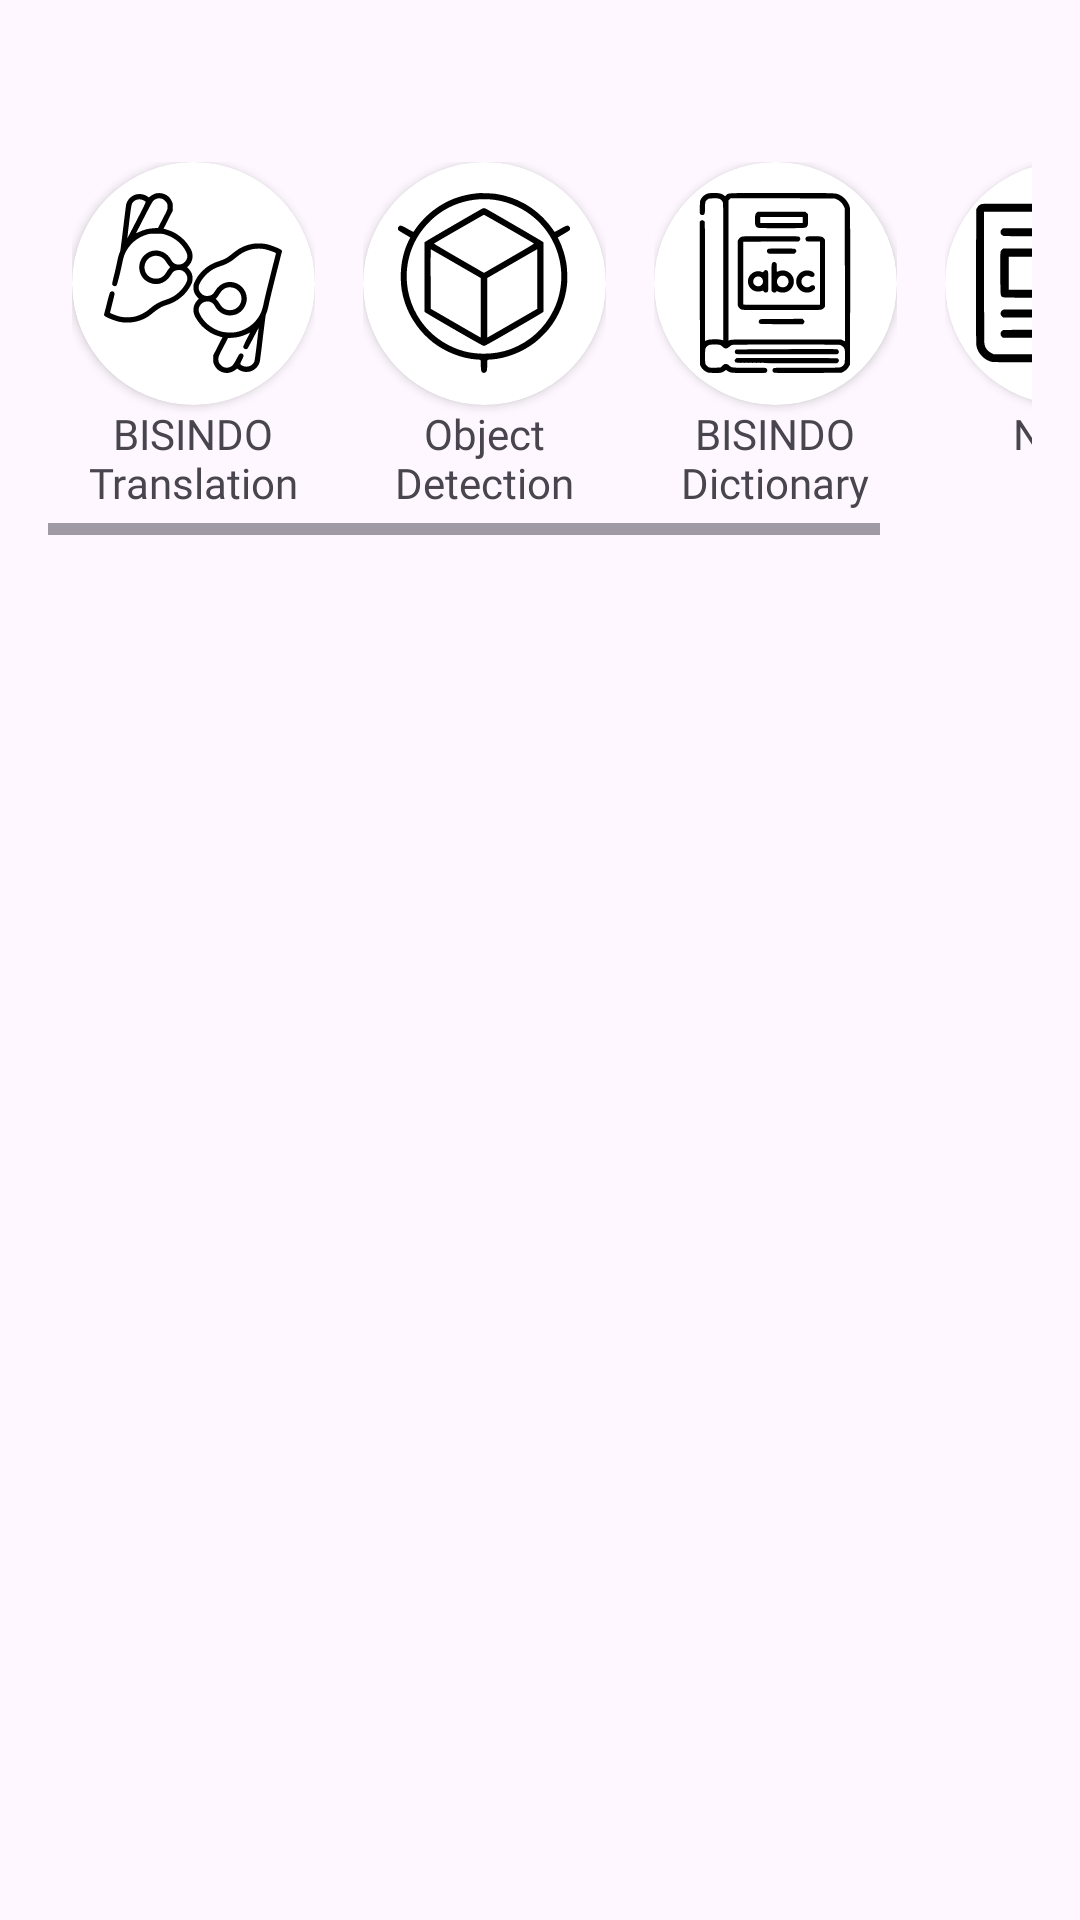

Here is an Android app screen rendered from its layout file. Give the layout XML and the strings, colors and styles it references.
<!-- AndroidManifest.xml: application theme Theme.IsalatApp -->
<!-- res/layout/fragment_menu.xml -->
<?xml version="1.0" encoding="utf-8"?>
<androidx.constraintlayout.widget.ConstraintLayout xmlns:android="http://schemas.android.com/apk/res/android"
    xmlns:app="http://schemas.android.com/apk/res-auto"
    xmlns:tools="http://schemas.android.com/tools"
    android:layout_width="match_parent"
    android:layout_height="match_parent"
    android:paddingHorizontal="16dp"
    android:paddingTop="30dp"
    tools:context="ui.home.MenuFragment">

    
    <HorizontalScrollView
        android:layout_width="match_parent"
        android:layout_height="wrap_content"
        android:layout_marginVertical="16dp"
        app:layout_constraintStart_toStartOf="parent"
        app:layout_constraintTop_toTopOf="parent">

        <LinearLayout
            android:layout_width="wrap_content"
            android:layout_height="wrap_content"
            android:orientation="horizontal">

            
            <LinearLayout
                android:layout_width="wrap_content"
                android:layout_height="wrap_content"
                android:layout_margin="8dp"
                android:gravity="center"
                android:orientation="vertical">

                <androidx.cardview.widget.CardView
                    android:layout_width="81dp"
                    android:layout_height="81dp"
                    app:cardCornerRadius="40.5dp">

                    <ImageView
                        android:layout_width="60dp"
                        android:layout_height="60dp"
                        android:layout_gravity="center"
                        android:src="@drawable/sign_translate" />
                </androidx.cardview.widget.CardView>

                <TextView
                    android:layout_width="81dp"
                    android:layout_height="wrap_content"
                    android:ellipsize="end"
                    android:fontFamily="@font/medium"
                    android:maxLines="2"
                    android:text="BISINDO Translation"
                    android:textAlignment="center"
                    android:textSize="14dp" />

            </LinearLayout>

            
            <LinearLayout
                android:layout_width="wrap_content"
                android:layout_height="wrap_content"
                android:layout_margin="8dp"
                android:gravity="center"
                android:orientation="vertical">

                <androidx.cardview.widget.CardView
                    android:layout_width="81dp"
                    android:layout_height="81dp"
                    app:cardCornerRadius="40.5dp">

                    <ImageView
                        android:layout_width="60dp"
                        android:layout_height="60dp"
                        android:layout_gravity="center"
                        android:src="@drawable/object_detect" />
                </androidx.cardview.widget.CardView>

                <TextView
                    android:layout_width="81dp"
                    android:layout_height="wrap_content"
                    android:ellipsize="end"
                    android:fontFamily="@font/medium"
                    android:maxLines="2"
                    android:text="Object Detection"
                    android:textAlignment="center"
                    android:textSize="14dp" />

            </LinearLayout>

            
            <LinearLayout
                android:layout_width="wrap_content"
                android:layout_height="wrap_content"
                android:layout_margin="8dp"
                android:gravity="center"
                android:orientation="vertical">

                <androidx.cardview.widget.CardView
                    android:layout_width="81dp"
                    android:layout_height="81dp"
                    app:cardCornerRadius="40.5dp">

                    <ImageView
                        android:layout_width="60dp"
                        android:layout_height="60dp"
                        android:layout_gravity="center"
                        android:src="@drawable/dictionary" />
                </androidx.cardview.widget.CardView>

                <TextView
                    android:layout_width="81dp"
                    android:layout_height="wrap_content"
                    android:ellipsize="end"
                    android:fontFamily="@font/medium"
                    android:maxLines="2"
                    android:text="BISINDO Dictionary"
                    android:textAlignment="center"
                    android:textSize="14dp" />

            </LinearLayout>

            
            <LinearLayout
                android:layout_width="wrap_content"
                android:layout_height="wrap_content"
                android:layout_margin="8dp"
                android:gravity="center"
                android:orientation="vertical">

                <androidx.cardview.widget.CardView
                    android:layout_width="81dp"
                    android:layout_height="81dp"
                    app:cardCornerRadius="40.5dp">

                    <ImageView
                        android:layout_width="60dp"
                        android:layout_height="60dp"
                        android:layout_gravity="center"
                        android:src="@drawable/news" />
                </androidx.cardview.widget.CardView>

                <TextView
                    android:layout_width="81dp"
                    android:layout_height="wrap_content"
                    android:ellipsize="end"
                    android:fontFamily="@font/medium"
                    android:maxLines="2"
                    android:text="News"
                    android:textAlignment="center"
                    android:textSize="14dp" />

            </LinearLayout>

            
        </LinearLayout>
    </HorizontalScrollView>

</androidx.constraintlayout.widget.ConstraintLayout>
<!-- resources referenced by this layout -->
<resources>
  <!-- drawable dictionary: vector/xml drawable (drawable, 5621 chars, omitted) -->
  <!-- drawable news: vector/xml drawable (drawable, 4217 chars, omitted) -->
  <!-- drawable object_detect: vector/xml drawable (drawable, 2485 chars, omitted) -->
  <!-- drawable sign_translate: vector/xml drawable (drawable, 4717 chars, omitted) -->
  <style name="Theme.IsalatApp" parent="Base.Theme.IsalatApp" />
  <style name="Base.Theme.IsalatApp" parent="Theme.Material3.Light.NoActionBar">
          
          
      </style>
</resources>
